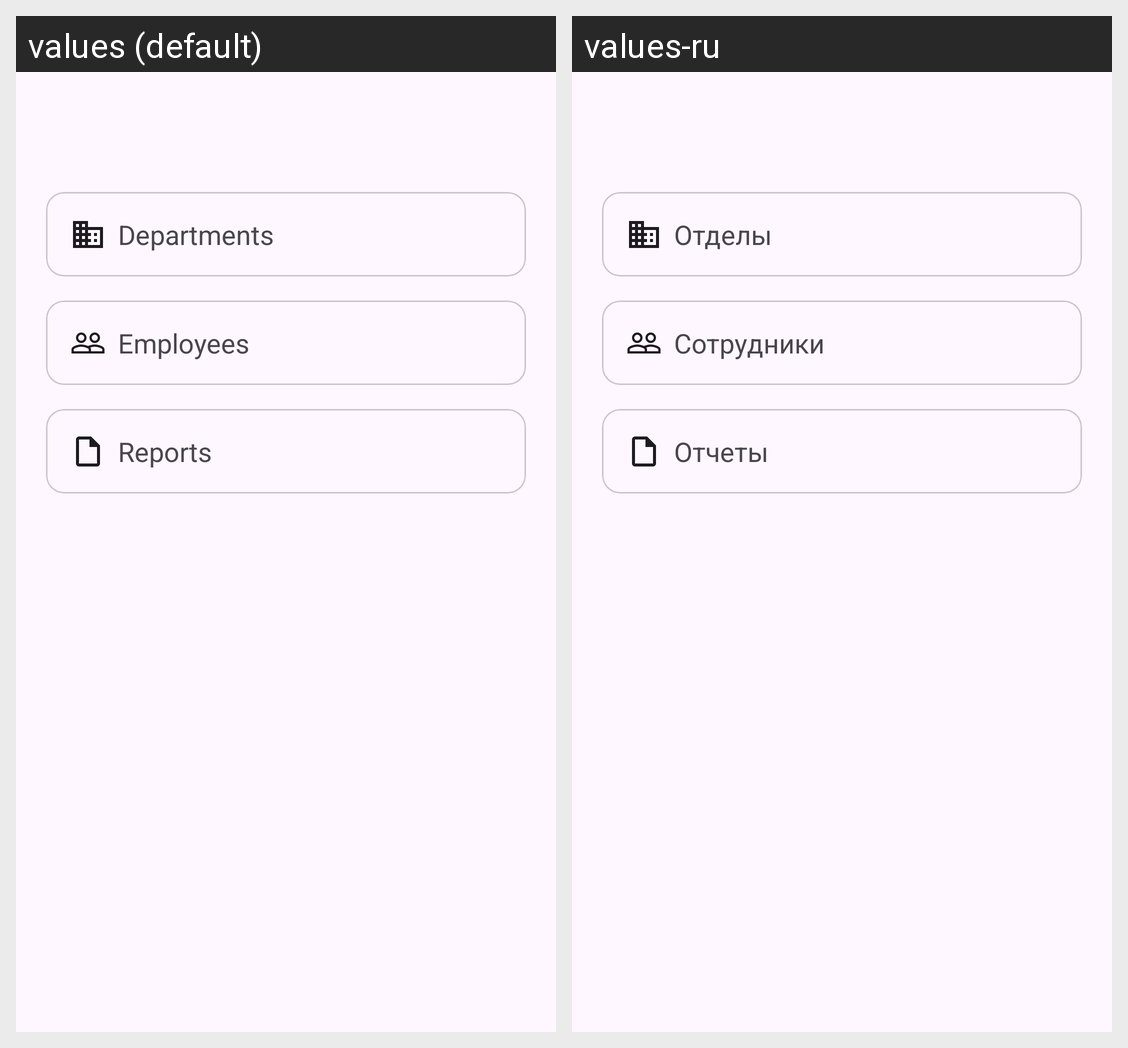

Here is an Android app screen in its default locale and in the app's own translations. Write out the translated-string differences for the strings that appear on this screen.
Android screen res/layout/fragment_company.xml rendered under 2 locales, left to right: values (default), values-ru. Device: Nexus 5 (rendered at 1080×1920; each locale shown at half size, 540×960, under a caption strip naming it); theme Theme.HRApp.
Strings drawn on this screen, with the default value and each locale's value (text and hints the layout hard-codes, and strings that could not be matched under every locale, appear in the picture but are not listed):

departments
  values: Departments
  values-ru: Отделы

reports
  values: Reports
  values-ru: Отчеты

employees
  values: Employees
  values-ru: Сотрудники
